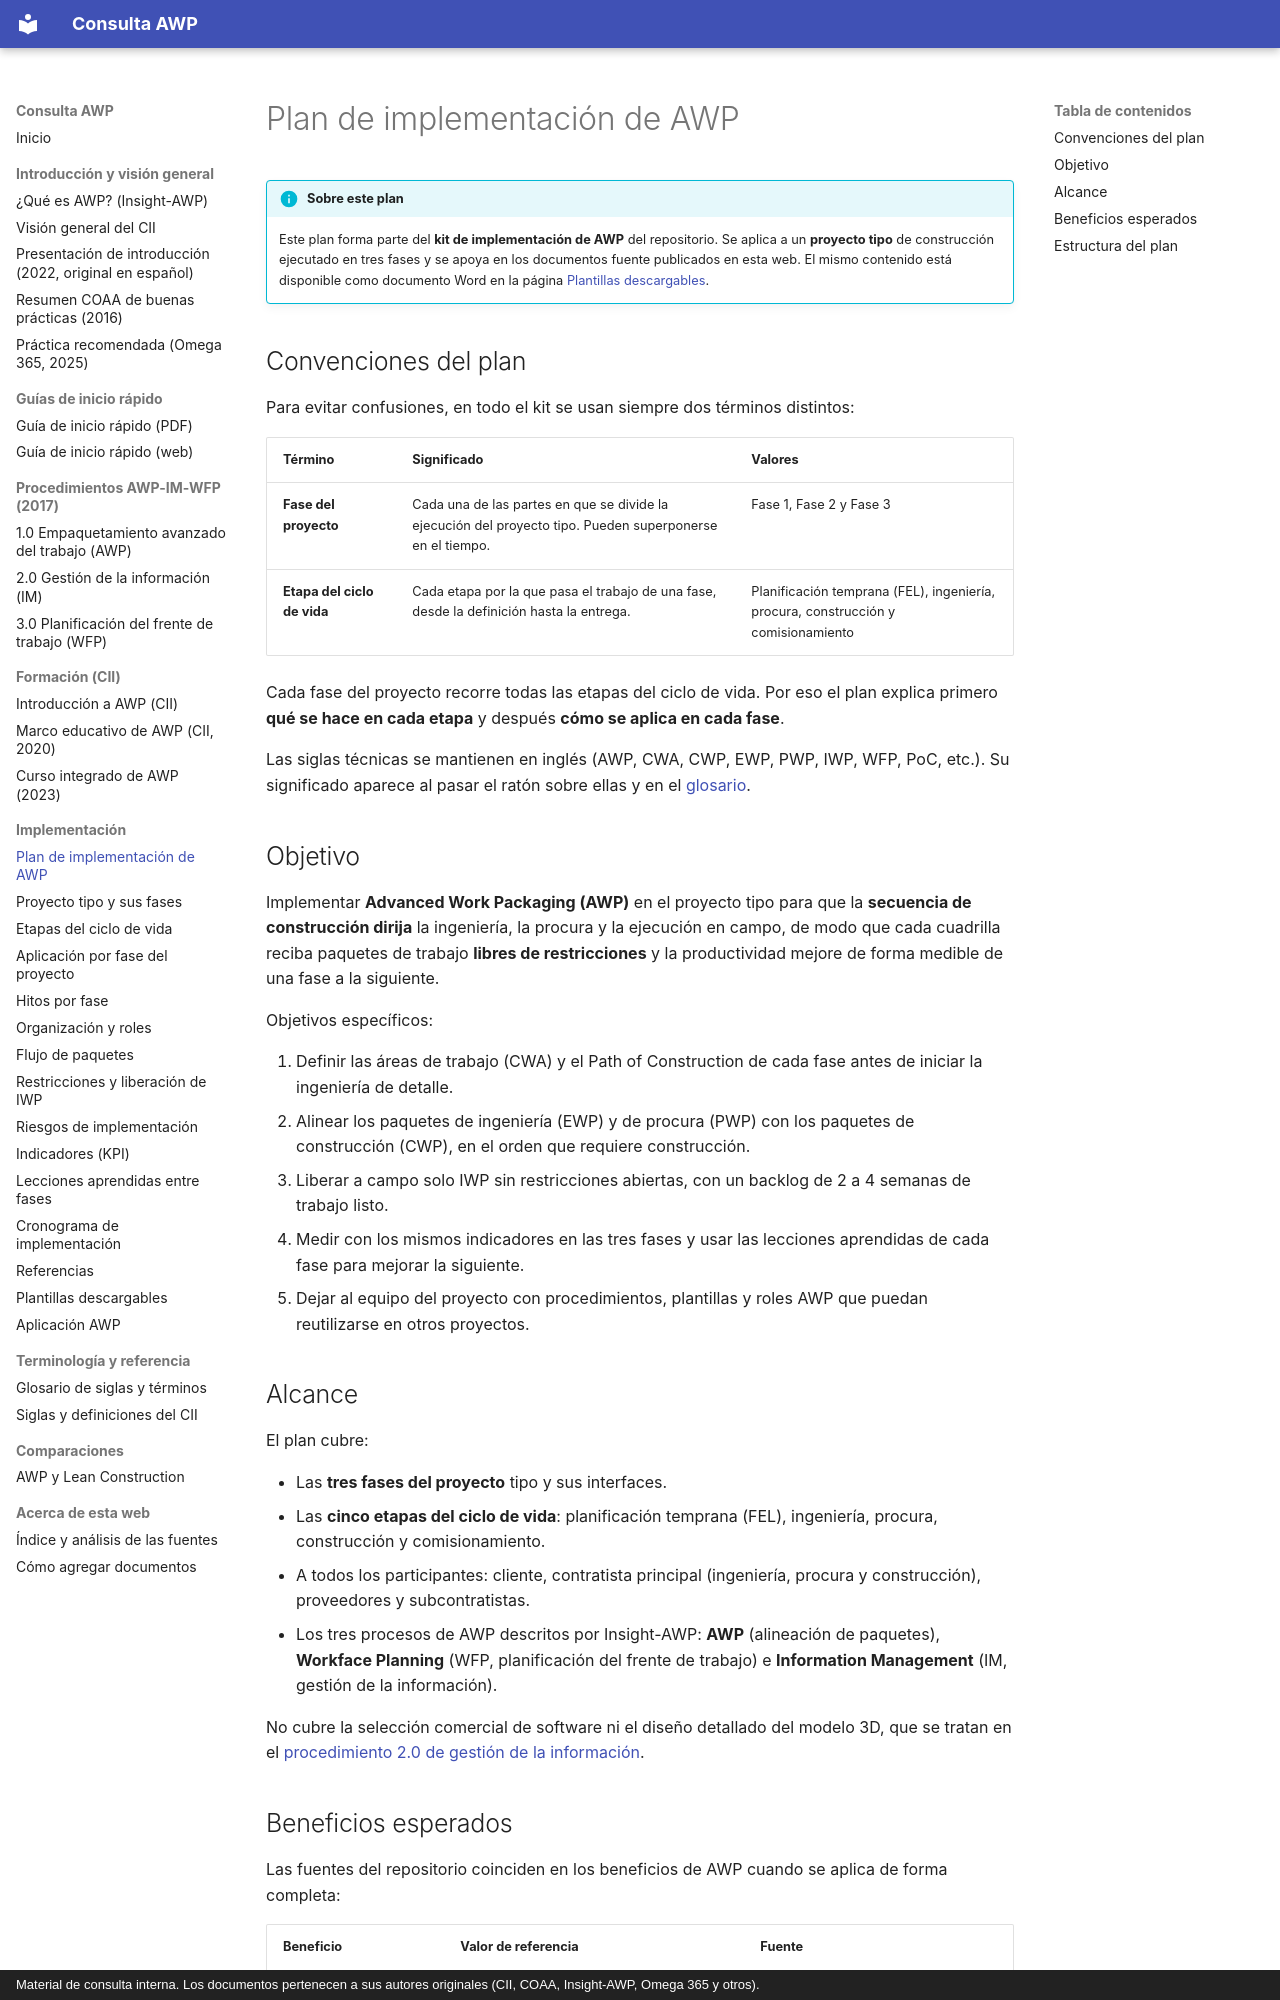

repository: ehchavezm-hub/01-awp · page: implementacion/index.html · generator: mkdocs · copyright: Material de consulta interna. Los documentos pertenecen a sus autores originales (CII, COAA, Insight-AWP, Omega 365 y otros).

# Plan de implementación de AWP

!!! info "Sobre este plan"
    Este plan forma parte del **kit de implementación de AWP** del repositorio. Se aplica a un **proyecto tipo** de construcción ejecutado en tres fases y se apoya en los documentos fuente publicados en esta web. El mismo contenido está disponible como documento Word en la página [Plantillas descargables](plantillas.md).

## Convenciones del plan

Para evitar confusiones, en todo el kit se usan siempre dos términos distintos:

| Término | Significado | Valores |
|---|---|---|
| **Fase del proyecto** | Cada una de las partes en que se divide la ejecución del proyecto tipo. Pueden superponerse en el tiempo. | Fase 1, Fase 2 y Fase 3 |
| **Etapa del ciclo de vida** | Cada etapa por la que pasa el trabajo de una fase, desde la definición hasta la entrega. | Planificación temprana (FEL), ingeniería, procura, construcción y comisionamiento |

Cada fase del proyecto recorre todas las etapas del ciclo de vida. Por eso el plan explica primero **qué se hace en cada etapa** y después **cómo se aplica en cada fase**.

Las siglas técnicas se mantienen en inglés (AWP, CWA, CWP, EWP, PWP, IWP, WFP, PoC, etc.). Su significado aparece al pasar el ratón sobre ellas y en el [glosario](../referencia/glosario.md).

## Objetivo

Implementar **Advanced Work Packaging (AWP)** en el proyecto tipo para que la **secuencia de construcción dirija** la ingeniería, la procura y la ejecución en campo, de modo que cada cuadrilla reciba paquetes de trabajo **libres de restricciones** y la productividad mejore de forma medible de una fase a la siguiente.

Objetivos específicos:

1. Definir las áreas de trabajo (CWA) y el Path of Construction de cada fase antes de iniciar la ingeniería de detalle.
2. Alinear los paquetes de ingeniería (EWP) y de procura (PWP) con los paquetes de construcción (CWP), en el orden que requiere construcción.
3. Liberar a campo solo IWP sin restricciones abiertas, con un backlog de 2 a 4 semanas de trabajo listo.
4. Medir con los mismos indicadores en las tres fases y usar las lecciones aprendidas de cada fase para mejorar la siguiente.
5. Dejar al equipo del proyecto con procedimientos, plantillas y roles AWP que puedan reutilizarse en otros proyectos.

## Alcance

El plan cubre:

- Las **tres fases del proyecto** tipo y sus interfaces.
- Las **cinco etapas del ciclo de vida**: planificación temprana (FEL), ingeniería, procura, construcción y comisionamiento.
- A todos los participantes: cliente, contratista principal (ingeniería, procura y construcción), proveedores y subcontratistas.
- Los tres procesos de AWP descritos por Insight-AWP: **AWP** (alineación de paquetes), **Workface Planning** (WFP, planificación del frente de trabajo) e **Information Management** (IM, gestión de la información).

No cubre la selección comercial de software ni el diseño detallado del modelo 3D, que se tratan en el [procedimiento 2.0 de gestión de la información](../procedimientos/2-information-management.md).
